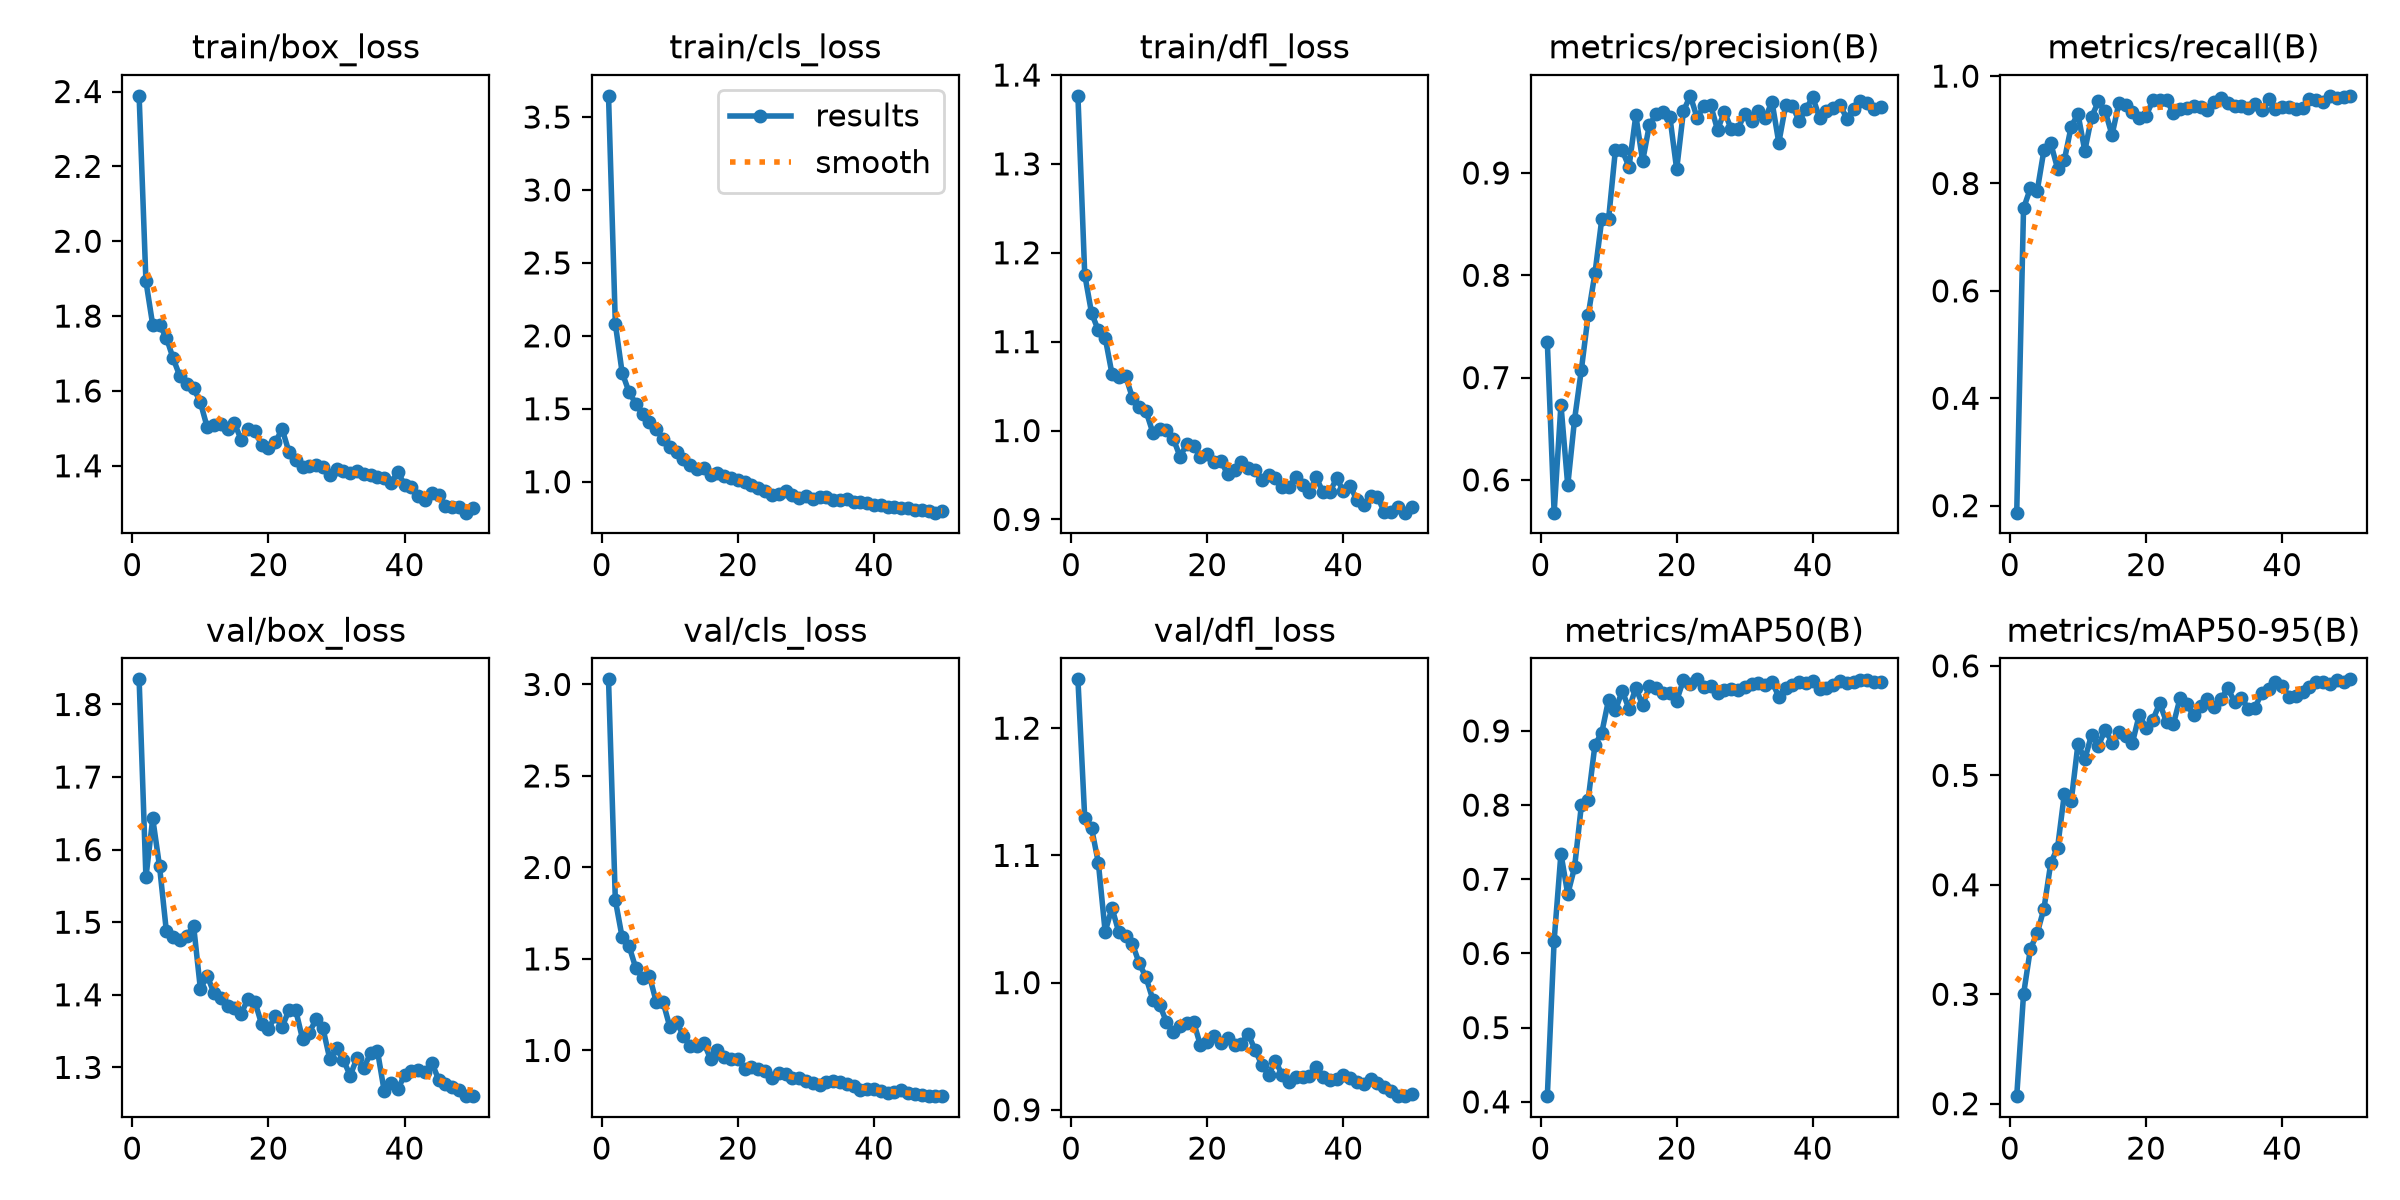

Data behind this chart, as committed beside it:
epoch, time, train/box_loss, train/cls_loss, train/dfl_loss, metrics/precision(B), metrics/recall(B), metrics/mAP50(B), metrics/mAP50-95(B), val/box_loss, val/cls_loss, val/dfl_loss, lr/pg0, lr/pg1, lr/pg2
1, 28.1, 2.388, 3.645, 1.377, 0.7347, 0.187, 0.4077, 0.2069, 1.835, 3.028, 1.238, 0.0003653, 0.0003653, 0.0003653
2, 56.07, 1.893, 2.083, 1.176, 0.568, 0.7536, 0.6174, 0.2999, 1.562, 1.822, 1.13, 0.0007211, 0.0007211, 0.0007211
3, 82.77, 1.776, 1.748, 1.132, 0.6736, 0.7909, 0.7347, 0.3412, 1.643, 1.618, 1.122, 0.001062, 0.001062, 0.001062
4, 109.7, 1.776, 1.617, 1.113, 0.5945, 0.7856, 0.6798, 0.3556, 1.577, 1.572, 1.094, 0.001045, 0.001045, 0.001045
5, 136.1, 1.743, 1.534, 1.105, 0.659, 0.8623, 0.716, 0.3782, 1.488, 1.451, 1.04, 0.001023, 0.001023, 0.001023
6, 163.3, 1.687, 1.462, 1.064, 0.7076, 0.8747, 0.7996, 0.4199, 1.48, 1.397, 1.059, 0.001001, 0.001001, 0.001001
7, 189.8, 1.639, 1.412, 1.061, 0.761, 0.8277, 0.8075, 0.4338, 1.476, 1.409, 1.04, 0.000979, 0.000979, 0.000979
8, 216.6, 1.617, 1.363, 1.062, 0.8022, 0.844, 0.8813, 0.4833, 1.481, 1.266, 1.037, 0.000957, 0.000957, 0.000957
9, 242.9, 1.608, 1.291, 1.037, 0.8549, 0.906, 0.8976, 0.4763, 1.495, 1.266, 1.03, 0.000935, 0.000935, 0.000935
10, 270, 1.569, 1.237, 1.027, 0.8551, 0.9294, 0.9422, 0.5288, 1.408, 1.129, 1.015, 0.000913, 0.000913, 0.000913
11, 297.3, 1.503, 1.201, 1.022, 0.9226, 0.8608, 0.9281, 0.5145, 1.426, 1.154, 1.004, 0.000891, 0.000891, 0.000891
12, 324.2, 1.509, 1.154, 0.9978, 0.9221, 0.9241, 0.9539, 0.5373, 1.402, 1.081, 0.9867, 0.000869, 0.000869, 0.000869
13, 352, 1.513, 1.118, 1.002, 0.906, 0.9528, 0.9297, 0.5272, 1.395, 1.025, 0.9826, 0.000847, 0.000847, 0.000847
14, 378.4, 1.498, 1.084, 1.001, 0.9563, 0.9343, 0.9581, 0.5417, 1.385, 1.025, 0.9691, 0.000825, 0.000825, 0.000825
15, 405.5, 1.514, 1.098, 0.9909, 0.9116, 0.8903, 0.9345, 0.53, 1.382, 1.041, 0.9613, 0.000803, 0.000803, 0.000803
16, 432.1, 1.47, 1.044, 0.9708, 0.9474, 0.9493, 0.9601, 0.5397, 1.374, 0.9534, 0.966, 0.000781, 0.000781, 0.000781
17, 458.7, 1.5, 1.06, 0.9848, 0.9572, 0.9458, 0.9572, 0.5363, 1.395, 1.004, 0.9679, 0.000759, 0.000759, 0.000759
18, 485.1, 1.492, 1.038, 0.9832, 0.9592, 0.9334, 0.9516, 0.5299, 1.391, 0.9667, 0.9689, 0.000737, 0.000737, 0.000737
19, 512.2, 1.457, 1.023, 0.97, 0.9549, 0.9224, 0.9506, 0.5552, 1.359, 0.9546, 0.9506, 0.000715, 0.000715, 0.000715
20, 538.8, 1.448, 1.014, 0.9732, 0.9036, 0.9263, 0.9408, 0.5432, 1.353, 0.9554, 0.9532, 0.000693, 0.000693, 0.000693
21, 565.5, 1.462, 0.9998, 0.9648, 0.9607, 0.9546, 0.9688, 0.5506, 1.371, 0.9003, 0.9581, 0.000671, 0.000671, 0.000671
22, 592.3, 1.499, 0.9801, 0.966, 0.9754, 0.9559, 0.9637, 0.566, 1.355, 0.9122, 0.9523, 0.000649, 0.000649, 0.000649
23, 619.3, 1.438, 0.9586, 0.9507, 0.954, 0.9562, 0.9695, 0.5486, 1.379, 0.8966, 0.9561, 0.000627, 0.000627, 0.000627
24, 647.2, 1.415, 0.9343, 0.9553, 0.9654, 0.9308, 0.9589, 0.5465, 1.379, 0.8893, 0.9509, 0.0006051, 0.0006051, 0.0006051
25, 674, 1.396, 0.9085, 0.9648, 0.9663, 0.9396, 0.96, 0.5707, 1.339, 0.85, 0.9521, 0.0005831, 0.0005831, 0.0005831
26, 701.5, 1.4, 0.9182, 0.9578, 0.9421, 0.9412, 0.9517, 0.565, 1.348, 0.8762, 0.9597, 0.0005611, 0.0005611, 0.0005611
27, 728.1, 1.402, 0.939, 0.9552, 0.9599, 0.945, 0.9556, 0.5547, 1.366, 0.8731, 0.9473, 0.0005391, 0.0005391, 0.0005391
28, 755.2, 1.398, 0.909, 0.9443, 0.9433, 0.9432, 0.9559, 0.5633, 1.354, 0.8521, 0.9355, 0.0005171, 0.0005171, 0.0005171
29, 781.9, 1.376, 0.8909, 0.9499, 0.9431, 0.9377, 0.9545, 0.5695, 1.312, 0.8472, 0.9276, 0.0004951, 0.0004951, 0.0004951
30, 808.5, 1.391, 0.8999, 0.9471, 0.9581, 0.9518, 0.9593, 0.5627, 1.326, 0.835, 0.9386, 0.0004731, 0.0004731, 0.0004731
31, 835.2, 1.387, 0.8845, 0.9362, 0.9509, 0.9592, 0.963, 0.5693, 1.31, 0.8236, 0.9274, 0.0004511, 0.0004511, 0.0004511
32, 861.5, 1.38, 0.892, 0.9366, 0.9606, 0.9507, 0.9642, 0.58, 1.289, 0.8125, 0.922, 0.0004291, 0.0004291, 0.0004291
33, 888.7, 1.385, 0.8951, 0.9477, 0.9534, 0.944, 0.9625, 0.5669, 1.313, 0.8288, 0.9256, 0.0004071, 0.0004071, 0.0004071
34, 915.4, 1.378, 0.8776, 0.9391, 0.9698, 0.9451, 0.9664, 0.5711, 1.299, 0.8325, 0.926, 0.0003851, 0.0003851, 0.0003851
35, 942.9, 1.375, 0.8768, 0.9314, 0.9296, 0.9408, 0.9461, 0.5607, 1.32, 0.8286, 0.9265, 0.0003631, 0.0003631, 0.0003631
36, 970.1, 1.369, 0.8786, 0.9475, 0.966, 0.9478, 0.9579, 0.5618, 1.323, 0.8159, 0.9339, 0.0003411, 0.0003411, 0.0003411
37, 998, 1.366, 0.859, 0.9304, 0.9657, 0.9362, 0.9617, 0.5755, 1.267, 0.8035, 0.9256, 0.0003191, 0.0003191, 0.0003191
38, 1026, 1.355, 0.8591, 0.9307, 0.9506, 0.9567, 0.9656, 0.5792, 1.279, 0.7864, 0.9232, 0.0002971, 0.0002971, 0.0002971
39, 1052, 1.383, 0.853, 0.9463, 0.963, 0.9378, 0.9645, 0.5856, 1.27, 0.7884, 0.9243, 0.0002751, 0.0002751, 0.0002751
40, 1080, 1.349, 0.8406, 0.932, 0.9738, 0.9417, 0.9666, 0.5817, 1.29, 0.7869, 0.9272, 0.0002531, 0.0002531, 0.0002531
41, 1106, 1.344, 0.8392, 0.9377, 0.9537, 0.9429, 0.9564, 0.5719, 1.295, 0.7783, 0.9248, 0.0002311, 0.0002311, 0.0002311
42, 1132, 1.32, 0.8271, 0.9214, 0.9609, 0.9383, 0.9579, 0.5721, 1.296, 0.7676, 0.9223, 0.0002091, 0.0002091, 0.0002091
43, 1158, 1.308, 0.8244, 0.9161, 0.9634, 0.9407, 0.9622, 0.5766, 1.294, 0.7721, 0.9206, 0.0001871, 0.0001871, 0.0001871
44, 1184, 1.327, 0.8228, 0.9263, 0.9665, 0.9572, 0.9667, 0.5804, 1.306, 0.7832, 0.9244, 0.0001651, 0.0001651, 0.0001651
45, 1210, 1.322, 0.8219, 0.9258, 0.9531, 0.9553, 0.965, 0.5856, 1.283, 0.7665, 0.9214, 0.0001431, 0.0001431, 0.0001431
46, 1236, 1.294, 0.8094, 0.9081, 0.963, 0.9526, 0.9666, 0.5853, 1.276, 0.7631, 0.9177, 0.0001211, 0.0001211, 0.0001211
47, 1262, 1.289, 0.8034, 0.9089, 0.9701, 0.9632, 0.9688, 0.5834, 1.272, 0.7567, 0.9146, 9.91012e-05, 9.91012e-05, 9.91012e-05
48, 1288, 1.29, 0.7987, 0.9144, 0.9687, 0.9599, 0.9689, 0.5874, 1.269, 0.7501, 0.9107, 7.71034e-05, 7.71034e-05, 7.71034e-05
49, 1314, 1.275, 0.7881, 0.9076, 0.9621, 0.9611, 0.9659, 0.5849, 1.261, 0.7511, 0.9111, 5.51056e-05, 5.51056e-05, 5.51056e-05
50, 1340, 1.287, 0.7983, 0.9142, 0.9646, 0.9632, 0.9665, 0.5877, 1.26, 0.7518, 0.9122, 3.31078e-05, 3.31078e-05, 3.31078e-05
